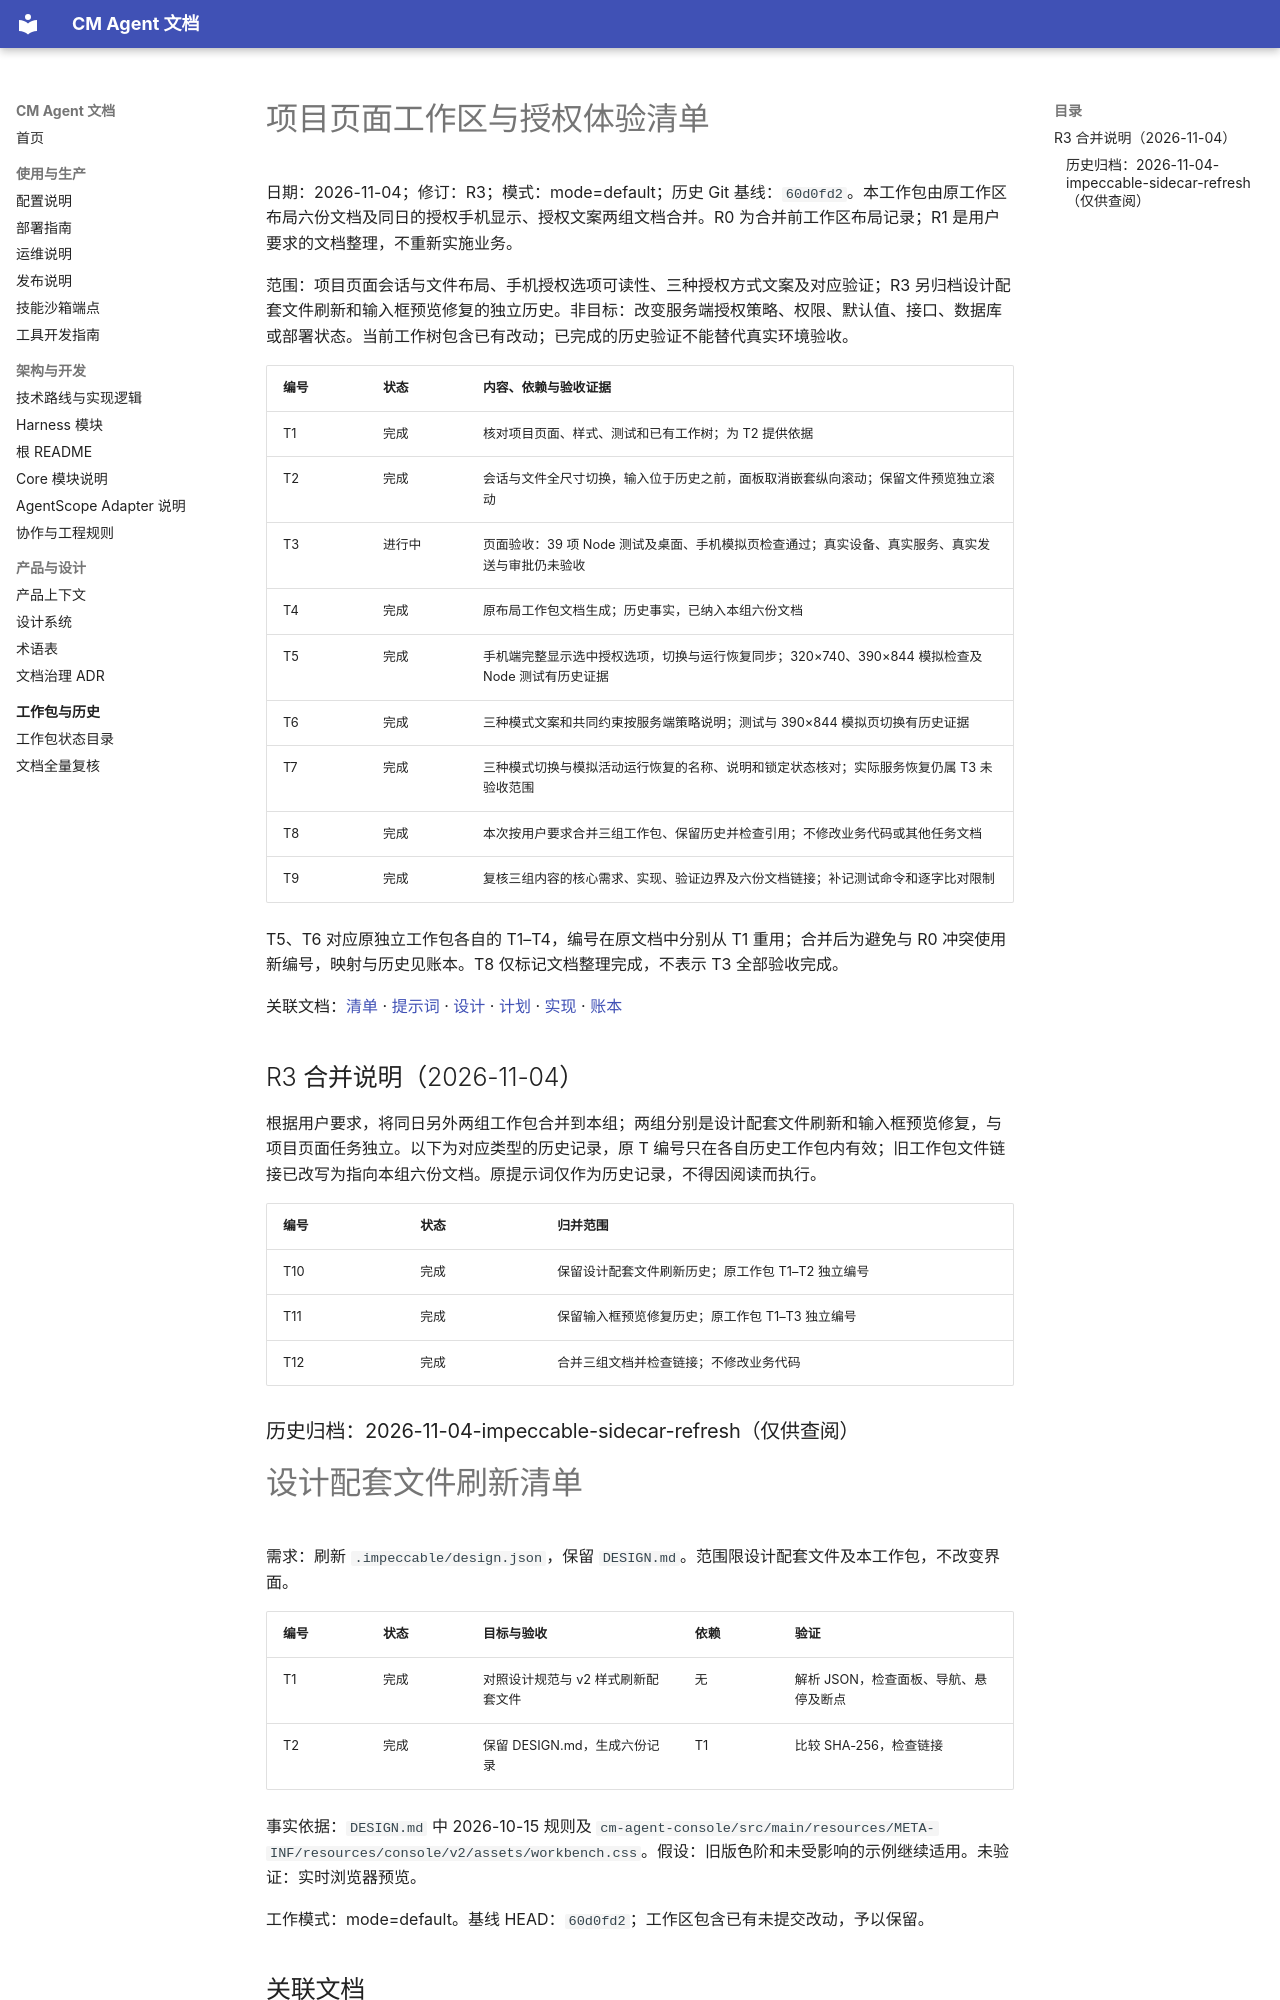

repository: cmming/cm-agent · page: superpowers/checklists/2026-11-04-project-workspace-layout-checklist/index.html · generator: mkdocs

# 项目页面工作区与授权体验清单

日期：2026-11-04；修订：R3；模式：mode=default；历史 Git 基线：`60d0fd2`。本工作包由原工作区布局六份文档及同日的授权手机显示、授权文案两组文档合并。R0 为合并前工作区布局记录；R1 是用户要求的文档整理，不重新实施业务。

范围：项目页面会话与文件布局、手机授权选项可读性、三种授权方式文案及对应验证；R3 另归档设计配套文件刷新和输入框预览修复的独立历史。非目标：改变服务端授权策略、权限、默认值、接口、数据库或部署状态。当前工作树包含已有改动；已完成的历史验证不能替代真实环境验收。

| 编号 | 状态 | 内容、依赖与验收证据 |
|---|---|---|
| T1 | 完成 | 核对项目页面、样式、测试和已有工作树；为 T2 提供依据 |
| T2 | 完成 | 会话与文件全尺寸切换，输入位于历史之前，面板取消嵌套纵向滚动；保留文件预览独立滚动 |
| T3 | 进行中 | 页面验收：39 项 Node 测试及桌面、手机模拟页检查通过；真实设备、真实服务、真实发送与审批仍未验收 |
| T4 | 完成 | 原布局工作包文档生成；历史事实，已纳入本组六份文档 |
| T5 | 完成 | 手机端完整显示选中授权选项，切换与运行恢复同步；320×740、390×844 模拟检查及 Node 测试有历史证据 |
| T6 | 完成 | 三种模式文案和共同约束按服务端策略说明；测试与 390×844 模拟页切换有历史证据 |
| T7 | 完成 | 三种模式切换与模拟活动运行恢复的名称、说明和锁定状态核对；实际服务恢复仍属 T3 未验收范围 |
| T8 | 完成 | 本次按用户要求合并三组工作包、保留历史并检查引用；不修改业务代码或其他任务文档 |
| T9 | 完成 | 复核三组内容的核心需求、实现、验证边界及六份文档链接；补记测试命令和逐字比对限制 |

T5、T6 对应原独立工作包各自的 T1–T4，编号在原文档中分别从 T1 重用；合并后为避免与 R0 冲突使用新编号，映射与历史见账本。T8 仅标记文档整理完成，不表示 T3 全部验收完成。

关联文档：[清单](../checklists/2026-11-04-project-workspace-layout-checklist.md) · [提示词](../prompts/2026-11-04-project-workspace-layout-prompt.md) · [设计](../specs/2026-11-04-project-workspace-layout-design.md) · [计划](../plans/2026-11-04-project-workspace-layout.md) · [实现](../implementation/2026-11-04-project-workspace-layout-implementation-design.md) · [账本](../progress/2026-11-04-project-workspace-layout-ledger.md)


## R3 合并说明（2026-11-04）

根据用户要求，将同日另外两组工作包合并到本组；两组分别是设计配套文件刷新和输入框预览修复，与项目页面任务独立。以下为对应类型的历史记录，原 T 编号只在各自历史工作包内有效；旧工作包文件链接已改写为指向本组六份文档。原提示词仅作为历史记录，不得因阅读而执行。

| 编号 | 状态 | 归并范围 |
|---|---|---|
| T10 | 完成 | 保留设计配套文件刷新历史；原工作包 T1–T2 独立编号 |
| T11 | 完成 | 保留输入框预览修复历史；原工作包 T1–T3 独立编号 |
| T12 | 完成 | 合并三组文档并检查链接；不修改业务代码 |

### 历史归档：2026-11-04-impeccable-sidecar-refresh（仅供查阅）

# 设计配套文件刷新清单

需求：刷新 `.impeccable/design.json`，保留 `DESIGN.md`。范围限设计配套文件及本工作包，不改变界面。

| 编号 | 状态 | 目标与验收 | 依赖 | 验证 |
|---|---|---|---|---|
| T1 | 完成 | 对照设计规范与 v2 样式刷新配套文件 | 无 | 解析 JSON，检查面板、导航、悬停及断点 |
| T2 | 完成 | 保留 DESIGN.md，生成六份记录 | T1 | 比较 SHA-256，检查链接 |

事实依据：`DESIGN.md` 中 2026-10-15 规则及 `cm-agent-console/src/main/resources/META-INF/resources/console/v2/assets/workbench.css`。假设：旧版色阶和未受影响的示例继续适用。未验证：实时浏览器预览。

工作模式：mode=default。基线 HEAD：`60d0fd2`；工作区包含已有未提交改动，予以保留。
